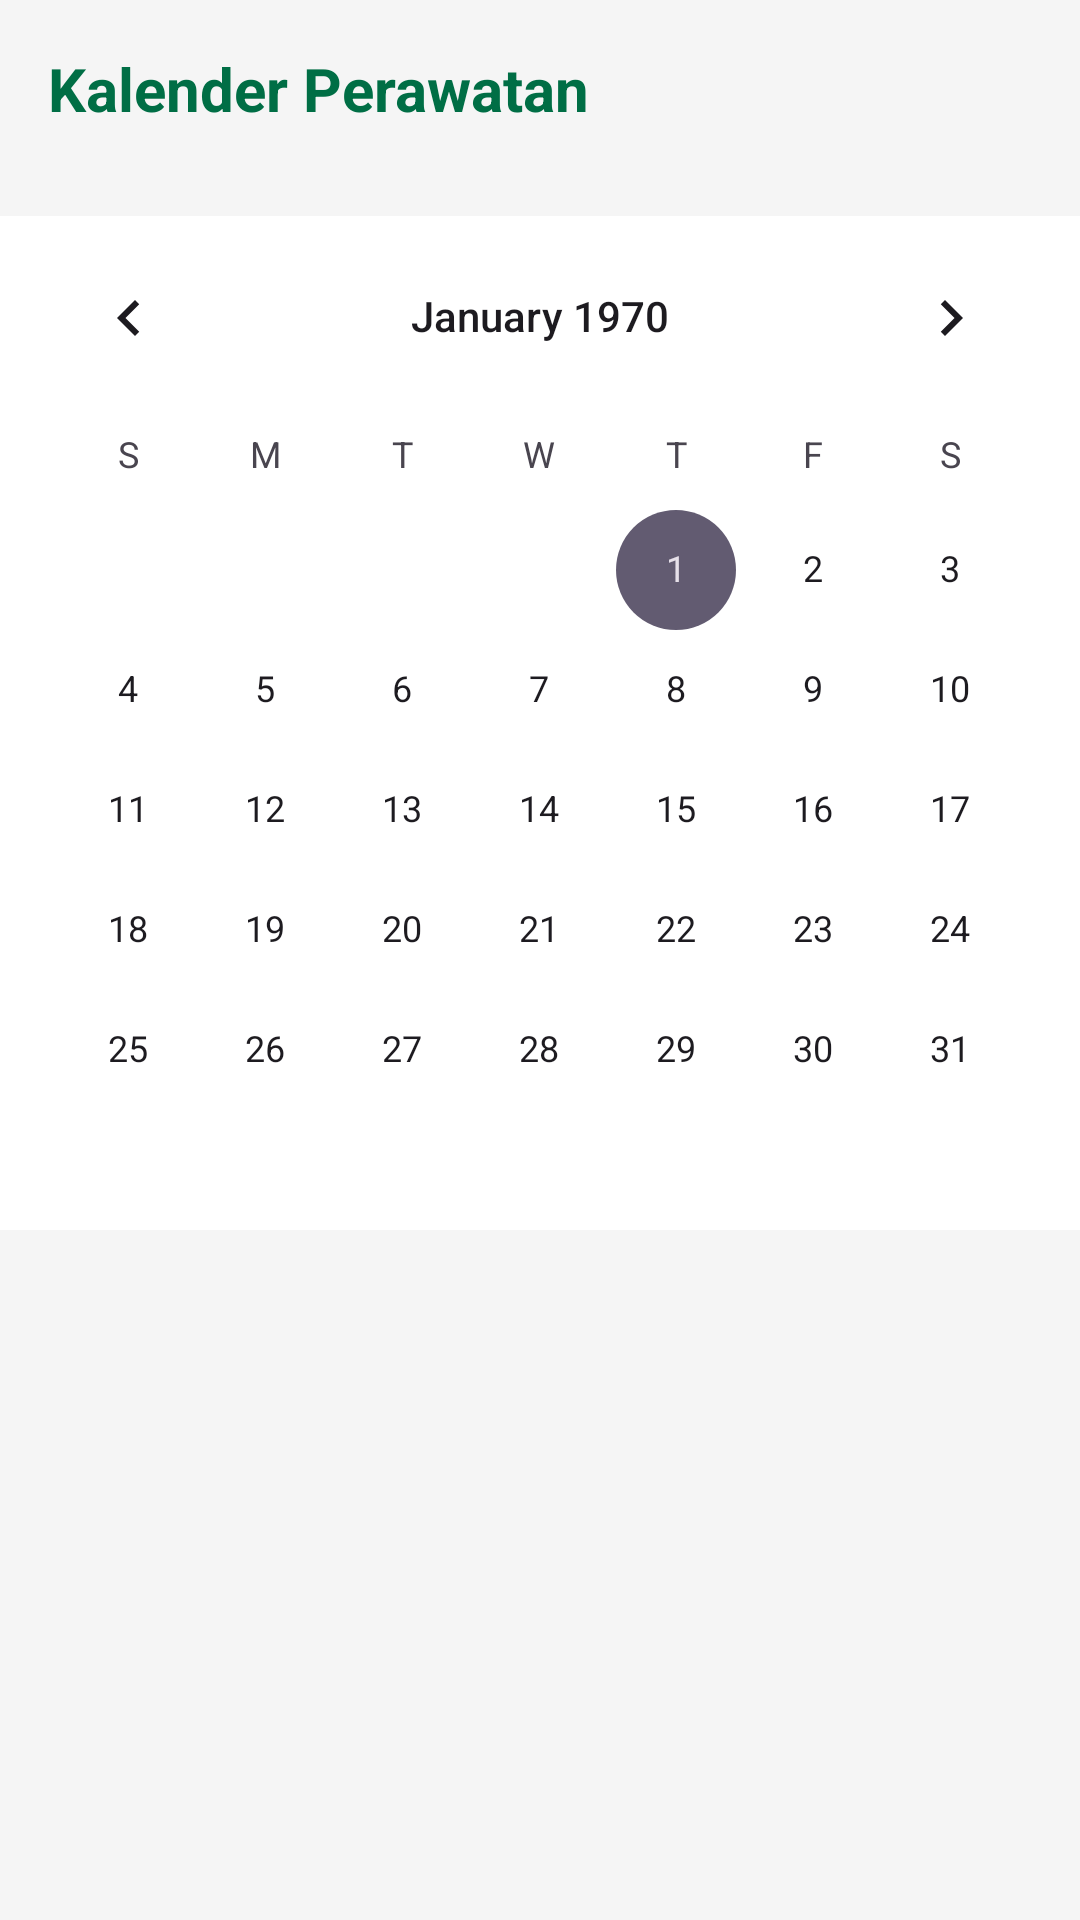

Write the Android layout XML for this screen, with the resource values it uses.
<!-- AndroidManifest.xml: application theme Theme.Vmush -->
<!-- res/layout/fragment_calendar.xml -->
<RelativeLayout xmlns:android="http://schemas.android.com/apk/res/android"
    android:layout_width="match_parent"
    android:layout_height="match_parent"
    android:background="#F5F5F5">

    
    <RelativeLayout
        android:id="@+id/topBar"
        android:layout_width="match_parent"
        android:layout_height="56dp"
        android:background="#F5F5F5"
        android:padding="16dp"
        android:layout_alignParentTop="true">

        
        <TextView
            android:id="@+id/title"
            android:layout_width="wrap_content"
            android:layout_height="wrap_content"
            android:text="Kalender Perawatan"
            android:textColor="#006E45"
            android:textStyle="bold"
            android:textSize="20sp"
            android:layout_alignParentStart="true"
            android:layout_centerVertical="true"/>

        
        <ImageView
            android:id="@+id/icon"
            android:layout_width="24dp"
            android:layout_height="24dp"
            android:src="@drawable/baseline_add_24"
            android:contentDescription="Top Bar Icon"
            android:layout_alignParentEnd="true"
            android:layout_centerVertical="true"
            android:clickable="true"
            android:focusable="true"/>

    </RelativeLayout>

    
    <android.widget.CalendarView
        android:id="@+id/calendarView"
        android:layout_width="match_parent"
        android:layout_height="wrap_content"
        android:background="#ffffff"
        android:layout_below="@id/topBar"
        android:layout_marginTop="16dp"/>

    
    <androidx.recyclerview.widget.RecyclerView
        android:id="@+id/recyclerView"
        android:layout_width="match_parent"
        android:layout_height="wrap_content"
        android:layout_below="@id/calendarView"
        android:layout_marginTop="16dp"
        android:padding="16dp" />
</RelativeLayout>
<!-- resources referenced by this layout -->
<resources>
  <style name="Theme.Vmush" parent="Base.Theme.Vmush" />
  <style name="Base.Theme.Vmush" parent="Theme.Material3.DayNight.NoActionBar">
          
          
      </style>
</resources>
